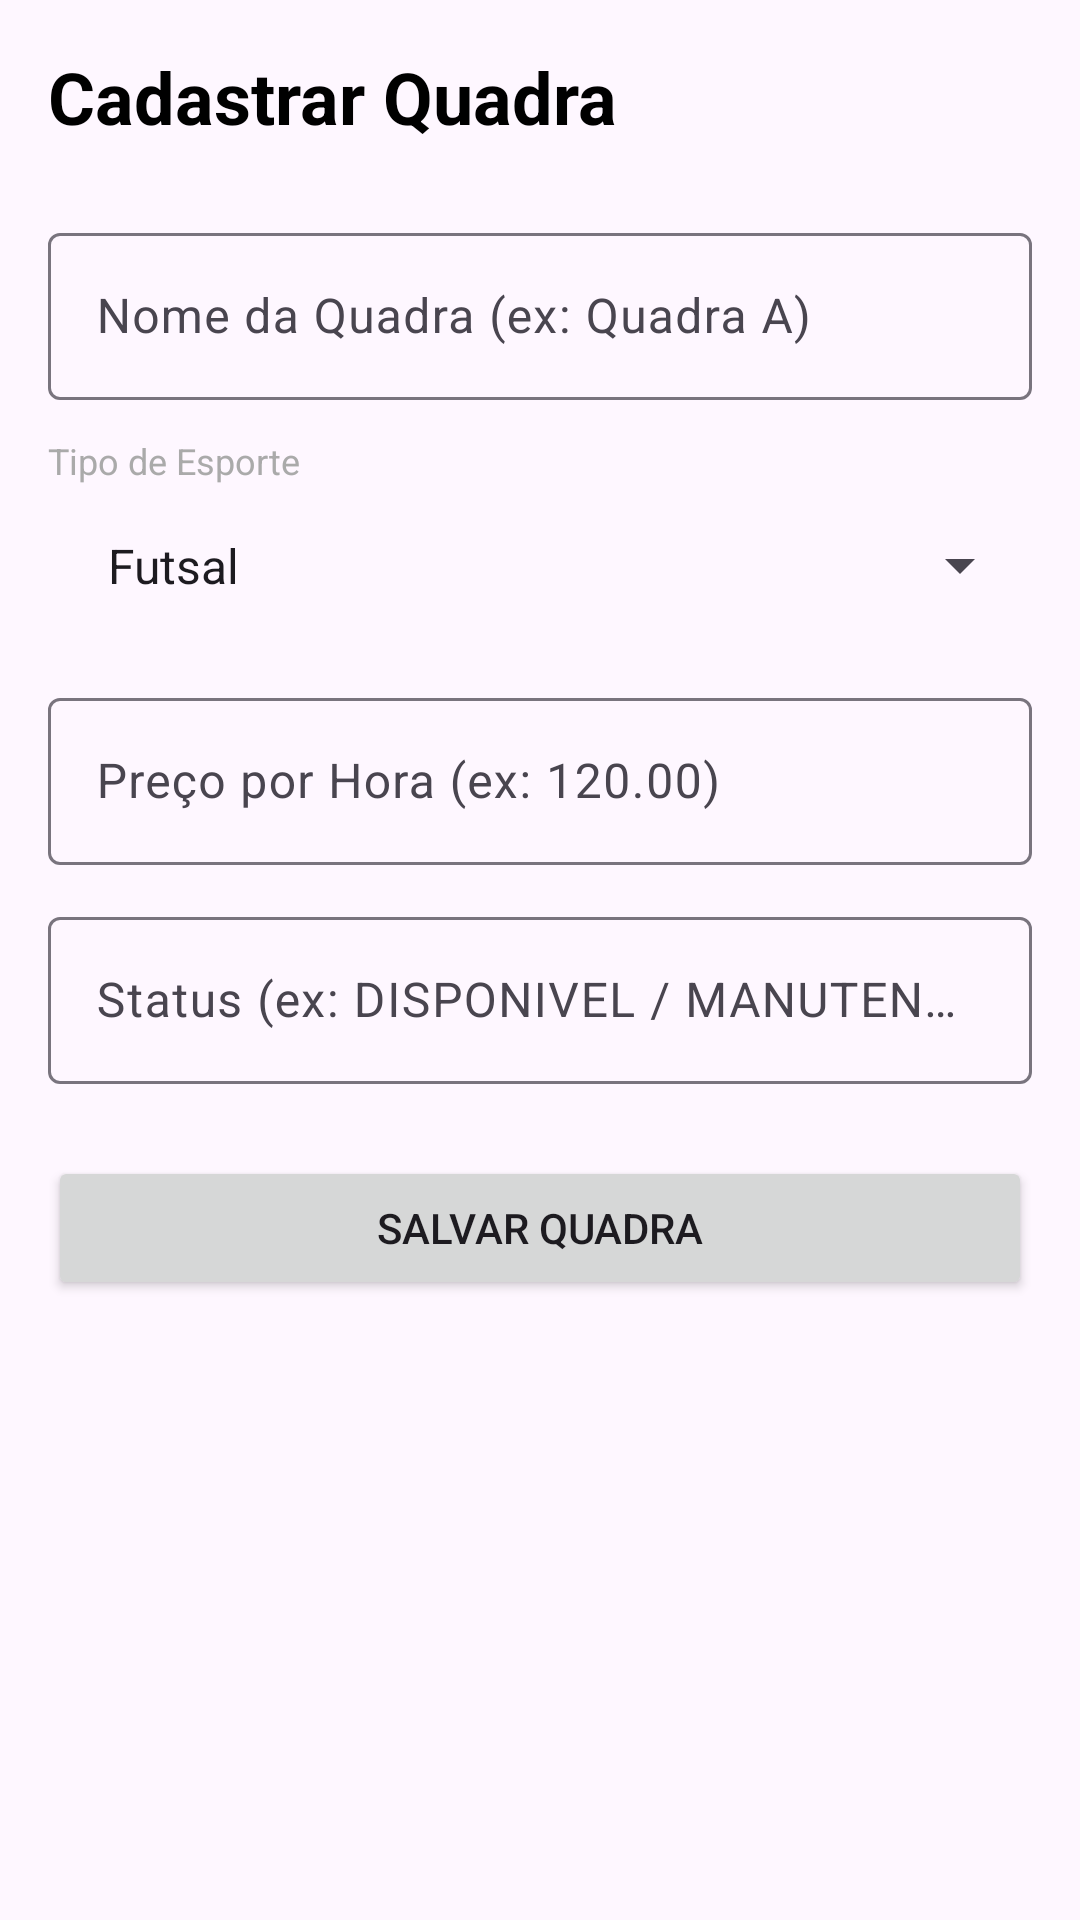

Produce the Android XML layout that renders to this screen, including the resource entries it uses.
<!-- AndroidManifest.xml: application theme Theme.Safoandroid -->
<!-- res/layout/activity_cadastro_quadra.xml -->
<?xml version="1.0" encoding="utf-8"?>
<ScrollView xmlns:android="http://schemas.android.com/apk/res/android"
    android:layout_width="match_parent"
    android:layout_height="match_parent"
    android:padding="16dp">

    <LinearLayout
        android:layout_width="match_parent"
        android:layout_height="wrap_content"
        android:orientation="vertical">

        <TextView
            android:id="@+id/textTituloQuadra"
            android:layout_width="wrap_content"
            android:layout_height="wrap_content"
            android:layout_marginBottom="24dp"
            android:text="Cadastrar Quadra"
            android:textColor="@android:color/black"
            android:textSize="24sp"
            android:textStyle="bold" />

        <com.google.android.material.textfield.TextInputLayout
            android:layout_width="match_parent"
            android:layout_height="wrap_content"
            android:layout_marginBottom="12dp"
            android:hint="Nome da Quadra (ex: Quadra A)">

            <com.google.android.material.textfield.TextInputEditText
                android:id="@+id/editNomeQuadra"
                android:layout_width="match_parent"
                android:layout_height="wrap_content"
                android:inputType="textPersonName" />
        </com.google.android.material.textfield.TextInputLayout>

        
        <TextView
            android:layout_width="wrap_content"
            android:layout_height="wrap_content"
            android:layout_marginBottom="4dp"
            android:text="Tipo de Esporte"
            android:textColor="@android:color/darker_gray"
            android:textSize="12sp" />

        <Spinner
            android:id="@+id/spinnerTipoEsporte"
            android:layout_width="match_parent"
            android:layout_height="wrap_content"
            android:layout_marginBottom="16dp"
            android:padding="12dp"
            android:entries="@array/esportes_array" />

        <com.google.android.material.textfield.TextInputLayout
            android:layout_width="match_parent"
            android:layout_height="wrap_content"
            android:layout_marginBottom="12dp"
            android:hint="Preço por Hora (ex: 120.00)">

            <com.google.android.material.textfield.TextInputEditText
                android:id="@+id/editPrecoHora"
                android:layout_width="match_parent"
                android:layout_height="wrap_content"
                android:inputType="numberDecimal" />
        </com.google.android.material.textfield.TextInputLayout>

        <com.google.android.material.textfield.TextInputLayout
            android:layout_width="match_parent"
            android:layout_height="wrap_content"
            android:layout_marginBottom="24dp"
            android:hint="Status (ex: DISPONIVEL / MANUTENCAO)">

            <com.google.android.material.textfield.TextInputEditText
                android:id="@+id/editStatusQuadra"
                android:layout_width="match_parent"
                android:layout_height="wrap_content"
                android:inputType="textCapCharacters" />
        </com.google.android.material.textfield.TextInputLayout>

        <Button
            android:id="@+id/btnSalvarQuadra"
            android:layout_width="match_parent"
            android:layout_height="wrap_content"
            android:padding="12dp"
            android:text="Salvar Quadra" />

    </LinearLayout>
</ScrollView>
<!-- resources referenced by this layout -->
<resources>
  <string-array name="esportes_array">
          <item>Futsal</item>
          <item>Society</item>
      </string-array>
  <style name="Theme.Safoandroid" parent="Base.Theme.Safoandroid" />
  <style name="Base.Theme.Safoandroid" parent="Theme.Material3.DayNight.NoActionBar">
          
          
      </style>
</resources>
